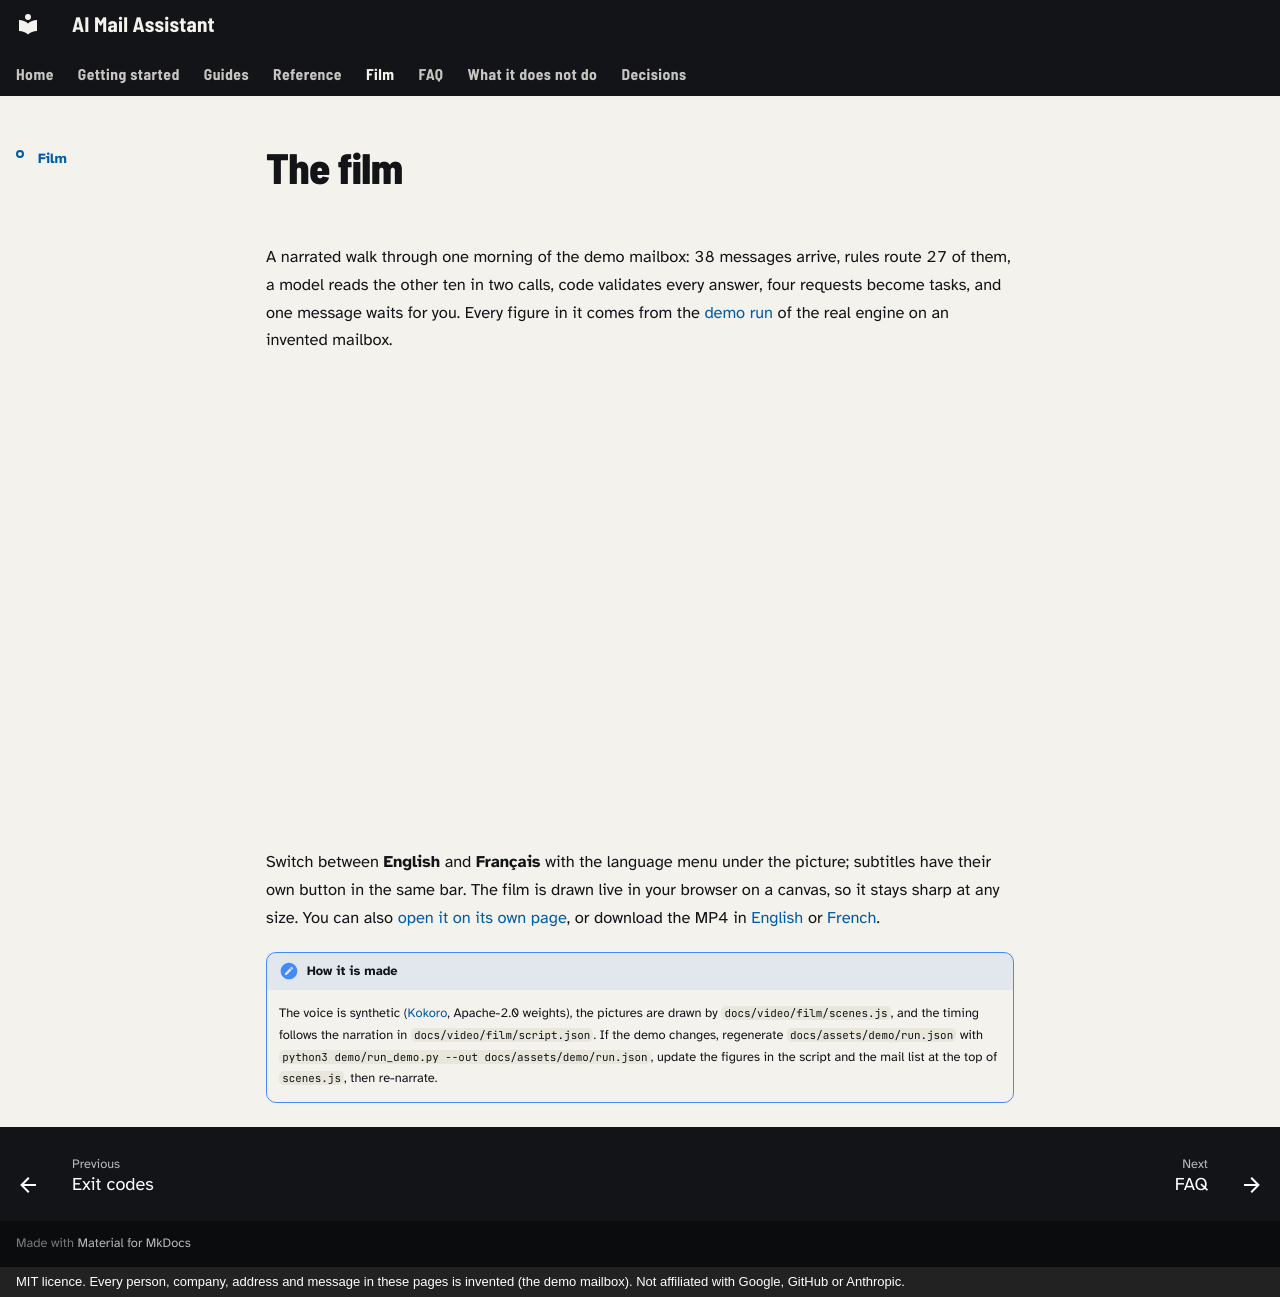

repository: mmornati/ai-email-assistant · page: video/index.html · generator: mkdocs · copyright: MIT licence. Every person, company, address and message in these pages is invented (the demo mailbox). Not affiliated with Google, GitHub or Anthropic.

# The film

A narrated walk through one morning of the demo mailbox: 38 messages arrive, rules route 27 of them, a model reads the
other ten in two calls, code validates every answer, four requests become tasks, and one message waits for you. Every
figure in it comes from the [demo run](getting-started/demo.md) of the real engine on an invented mailbox.

<div style="container-type:inline-size">
<iframe src="film/?embed=1&amp;lang=en" title="AI Mail Assistant, the film" loading="lazy" allow="fullscreen; autoplay"
        allowfullscreen style="display:block;width:100%;height:calc(56.25cqw + 40px);border:0"></iframe>
</div>

Switch between **English** and **Français** with the language menu under the picture; subtitles have their own button
in the same bar. The film is drawn live in your browser on a canvas, so it stays sharp at any size. You can also
[open it on its own page](film/), or download the MP4 in
[English](assets/video/film.en.mp4) or [French](assets/video/film.fr.mp4).

!!! note "How it is made"
    The voice is synthetic ([Kokoro](https://github.com/hexgrad/kokoro), Apache-2.0 weights), the pictures are drawn
    by `docs/video/film/scenes.js`, and the timing follows the narration in `docs/video/film/script.json`. If the demo
    changes, regenerate `docs/assets/demo/run.json` with `python3 demo/run_demo.py --out docs/assets/demo/run.json`, update the figures in the script and the mail
    list at the top of `scenes.js`, then re-narrate.
